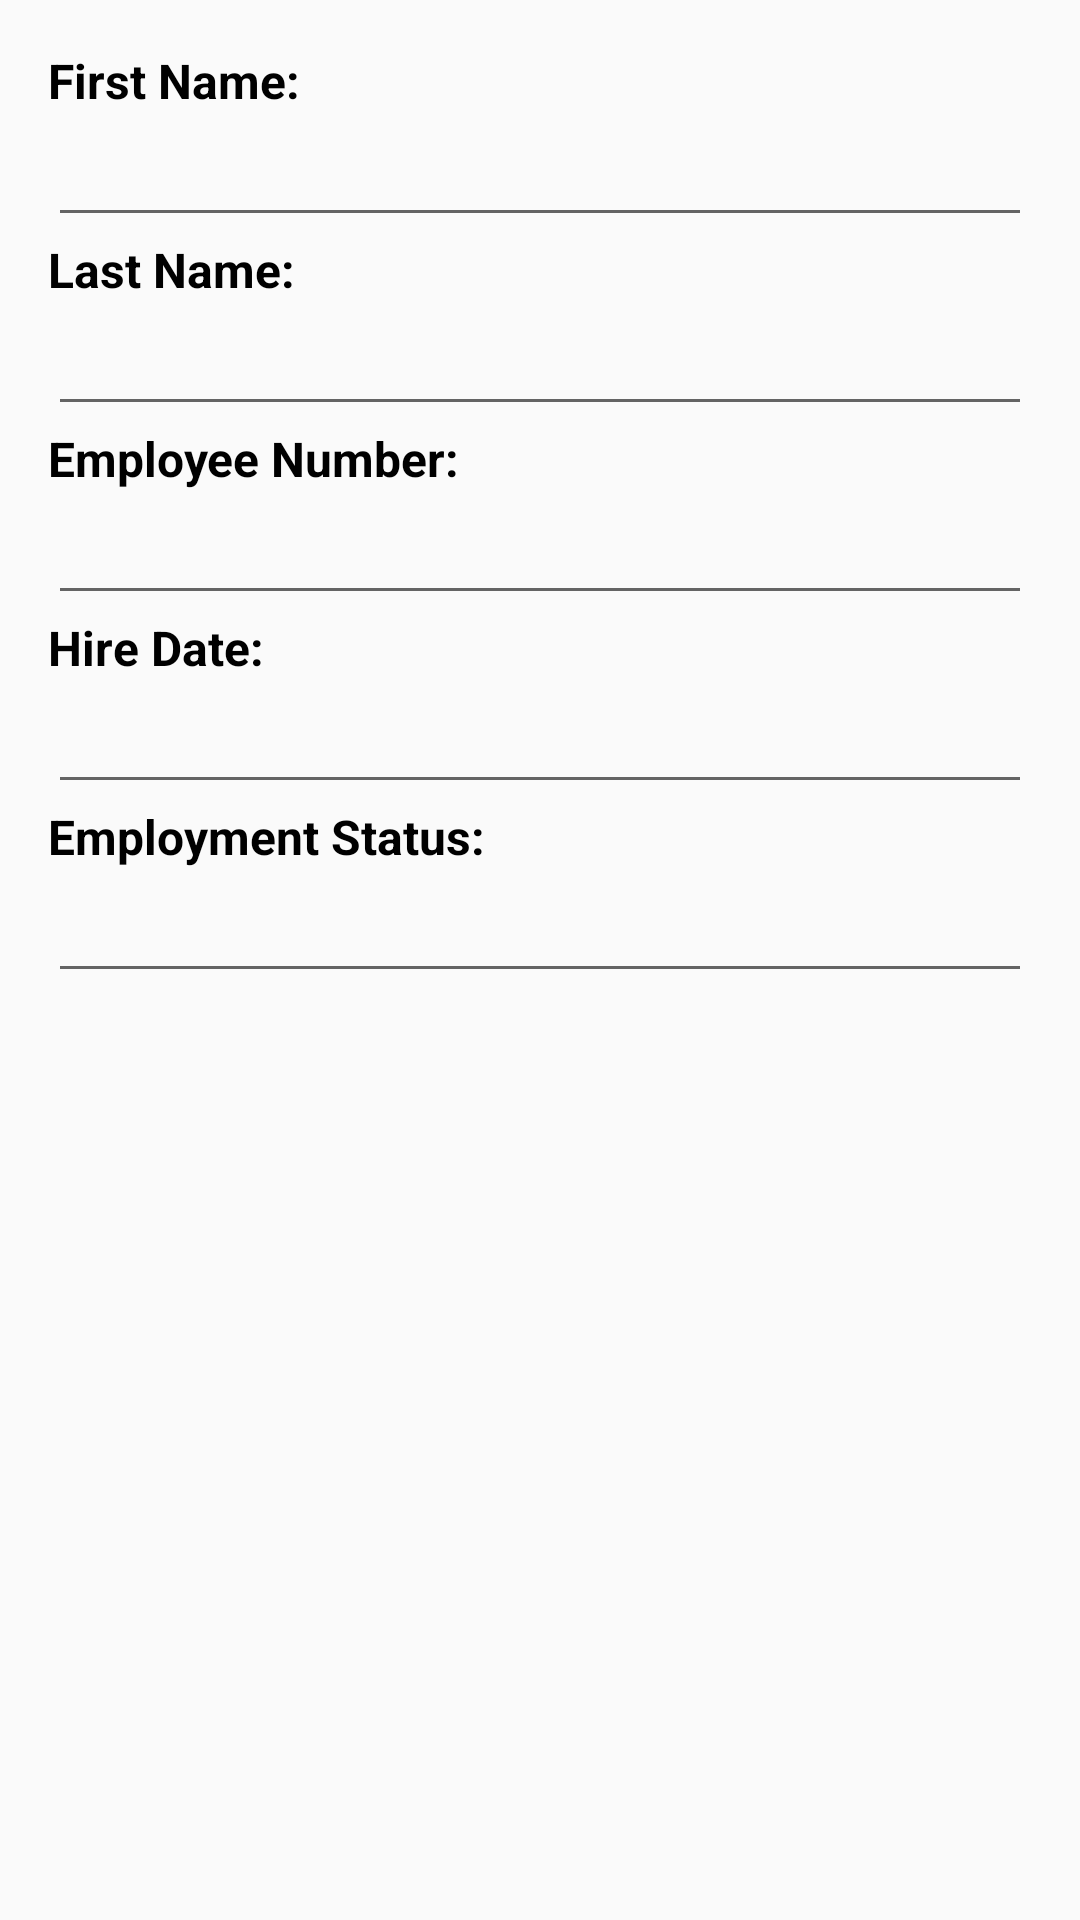

Android layout source for this screen:
<!-- AndroidManifest.xml: application theme AppTheme -->
<!-- res/layout/add_employee_fragment.xml -->
<?xml version="1.0" encoding="utf-8"?>
<LinearLayout
	xmlns:android="http://schemas.android.com/apk/res/android"
	android:orientation="vertical"
	android:layout_width="match_parent"
	android:layout_height="match_parent"
	android:padding="16dp">

	<ScrollView
		android:layout_width="match_parent"
		android:layout_height="match_parent">

		<LinearLayout
			android:layout_width="match_parent"
			android:layout_height="match_parent"
			android:orientation="vertical">

			<TextView
				android:layout_width="match_parent"
				android:layout_height="wrap_content"
				android:textAppearance="@style/FormFieldLabel"
				android:text="First Name:"/>

			<EditText
				android:id="@+id/firstName"
				android:layout_width="match_parent"
				android:layout_height="wrap_content"/>

			<TextView
				android:layout_width="match_parent"
				android:layout_height="wrap_content"
				android:textAppearance="@style/FormFieldLabel"
				android:text="Last Name:"/>

			<EditText
				android:id="@+id/lastName"
				android:layout_width="match_parent"
				android:layout_height="wrap_content"/>

			<TextView
				android:layout_width="match_parent"
				android:layout_height="wrap_content"
				android:textAppearance="@style/FormFieldLabel"
				android:text="Employee Number:"/>

			<EditText
				android:id="@+id/employeeNumber"
				android:inputType="number"
				android:layout_width="match_parent"
				android:layout_height="wrap_content"/>

			<TextView
				android:layout_width="match_parent"
				android:layout_height="wrap_content"
				android:textAppearance="@style/FormFieldLabel"
				android:text="Hire Date:"/>

			<EditText
				android:id="@+id/hireDate"
				android:inputType="datetime"
				android:layout_width="match_parent"
				android:layout_height="wrap_content"/>

			<TextView
				android:layout_width="match_parent"
				android:layout_height="wrap_content"
				android:textAppearance="@style/FormFieldLabel"
				android:text="Employment Status:"/>

			<EditText
				android:id="@+id/employmentStatus"
				android:layout_width="match_parent"
				android:layout_height="wrap_content"/>

		</LinearLayout>

	</ScrollView>

</LinearLayout>
<!-- resources referenced by this layout -->
<resources>
  <style name="FormFieldLabel">
  		<item name="android:paddingTop">15dp</item>
  		<item name="android:textSize">16dp</item>
  		<item name="android:textStyle">bold</item>
  	</style>
  <style name="AppTheme" parent="Theme.AppCompat.Light.DarkActionBar">
  		
  		<item name="colorPrimary">@color/colorPrimary</item>
  		<item name="colorPrimaryDark">@color/colorPrimaryDark</item>
  		<item name="colorAccent">@color/colorAccent</item>
  	</style>
  <!-- not gathered from this repository: default colours our renderer supplied (Android Studio template values) -->
  <color name="colorPrimary">#FF6200EE</color>
  <color name="colorPrimaryDark">#FF3700B3</color>
  <color name="colorAccent">#FF03DAC5</color>
</resources>
